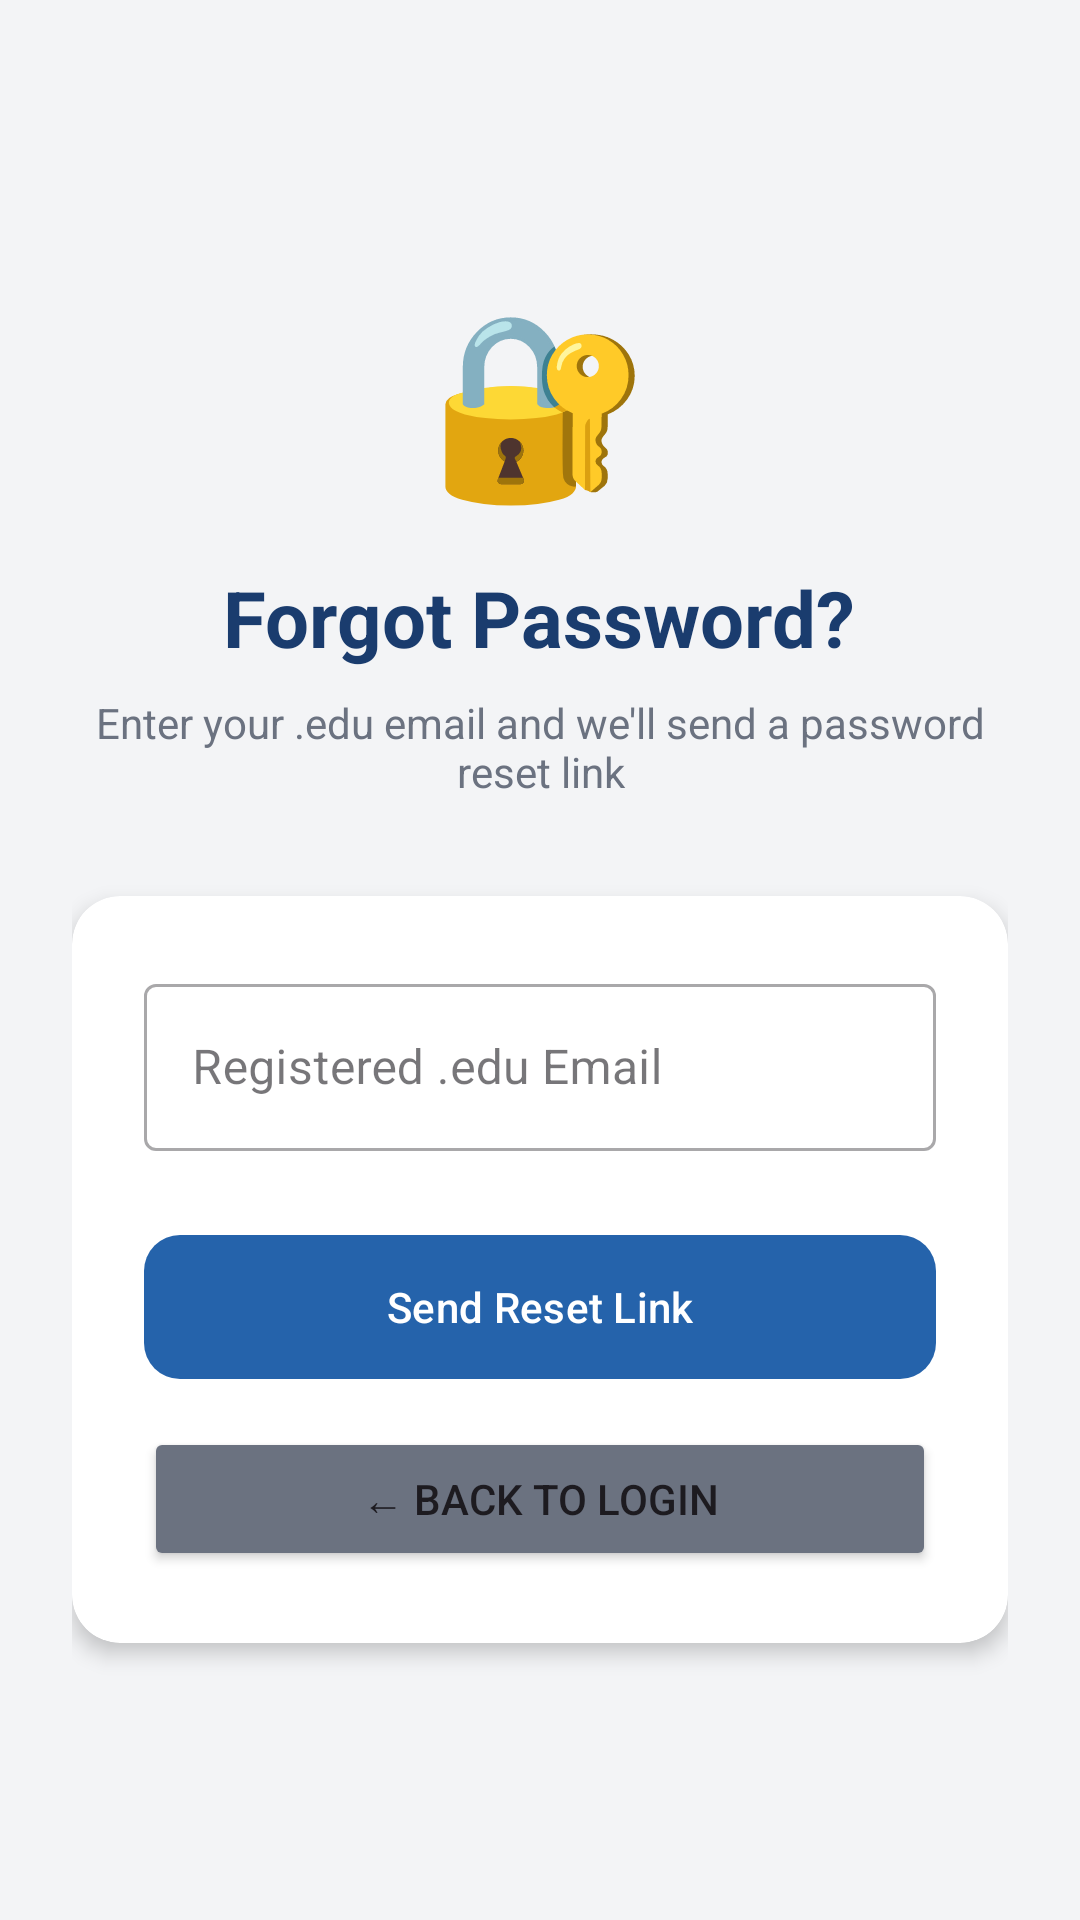

Produce the Android XML layout that renders to this screen, including the resource entries it uses.
<!-- AndroidManifest.xml: application theme Theme.QRAttendanceApp -->
<!-- res/layout/activity_forgot_password.xml -->
<?xml version="1.0" encoding="utf-8"?>
<ScrollView xmlns:android="http://schemas.android.com/apk/res/android"
    xmlns:app="http://schemas.android.com/apk/res-auto"
    android:layout_width="match_parent"
    android:layout_height="match_parent"
    android:background="@color/light_gray"
    android:fillViewport="true">

    <LinearLayout
        android:layout_width="match_parent"
        android:layout_height="wrap_content"
        android:orientation="vertical"
        android:gravity="center"
        android:padding="24dp">

        <TextView
            android:layout_width="wrap_content"
            android:layout_height="wrap_content"
            android:text="🔐"
            android:textSize="60sp"
            android:layout_marginBottom="16dp"/>

        <TextView
            android:layout_width="wrap_content"
            android:layout_height="wrap_content"
            android:text="Forgot Password?"
            android:textSize="26sp"
            android:textStyle="bold"
            android:textColor="@color/primary_dark"
            android:layout_marginBottom="8dp"/>

        <TextView
            android:layout_width="wrap_content"
            android:layout_height="wrap_content"
            android:text="Enter your .edu email and we'll send a password reset link"
            android:textSize="14sp"
            android:textColor="@color/gray"
            android:gravity="center"
            android:layout_marginBottom="32dp"/>

        <androidx.cardview.widget.CardView
            android:layout_width="match_parent"
            android:layout_height="wrap_content"
            app:cardCornerRadius="16dp"
            app:cardElevation="4dp">

            <LinearLayout
                android:layout_width="match_parent"
                android:layout_height="wrap_content"
                android:orientation="vertical"
                android:padding="24dp">

                <com.google.android.material.textfield.TextInputLayout
                    android:layout_width="match_parent"
                    android:layout_height="wrap_content"
                    android:hint="Registered .edu Email"
                    style="@style/Widget.MaterialComponents.TextInputLayout.OutlinedBox"
                    android:layout_marginBottom="24dp">
                    <com.google.android.material.textfield.TextInputEditText
                        android:id="@+id/etEmail"
                        android:layout_width="match_parent"
                        android:layout_height="wrap_content"
                        android:inputType="textEmailAddress"/>
                </com.google.android.material.textfield.TextInputLayout>

                <com.google.android.material.button.MaterialButton
                    android:id="@+id/btnReset"
                    android:layout_width="match_parent"
                    android:layout_height="56dp"
                    android:text="Send Reset Link"
                    app:backgroundTint="@color/primary"
                    app:cornerRadius="12dp"/>

                <Button
                    android:id="@+id/btnBack"
                    android:layout_width="match_parent"
                    android:layout_height="wrap_content"
                    android:text="← Back to Login"
                    android:backgroundTint="@color/gray"
                    android:layout_marginTop="12dp"/>

            </LinearLayout>
        </androidx.cardview.widget.CardView>

    </LinearLayout>
</ScrollView>
<!-- resources referenced by this layout -->
<resources>
  <color name="gray">#6B7280</color>
  <color name="light_gray">#F3F4F6</color>
  <color name="primary">#2563AB</color>
  <color name="primary_dark">#1A3C6E</color>
  <style name="Theme.QRAttendanceApp" parent="Base.Theme.QRAttendanceApp" />
  <style name="Base.Theme.QRAttendanceApp" parent="Theme.Material3.DayNight.NoActionBar">
          
          
      </style>
</resources>
